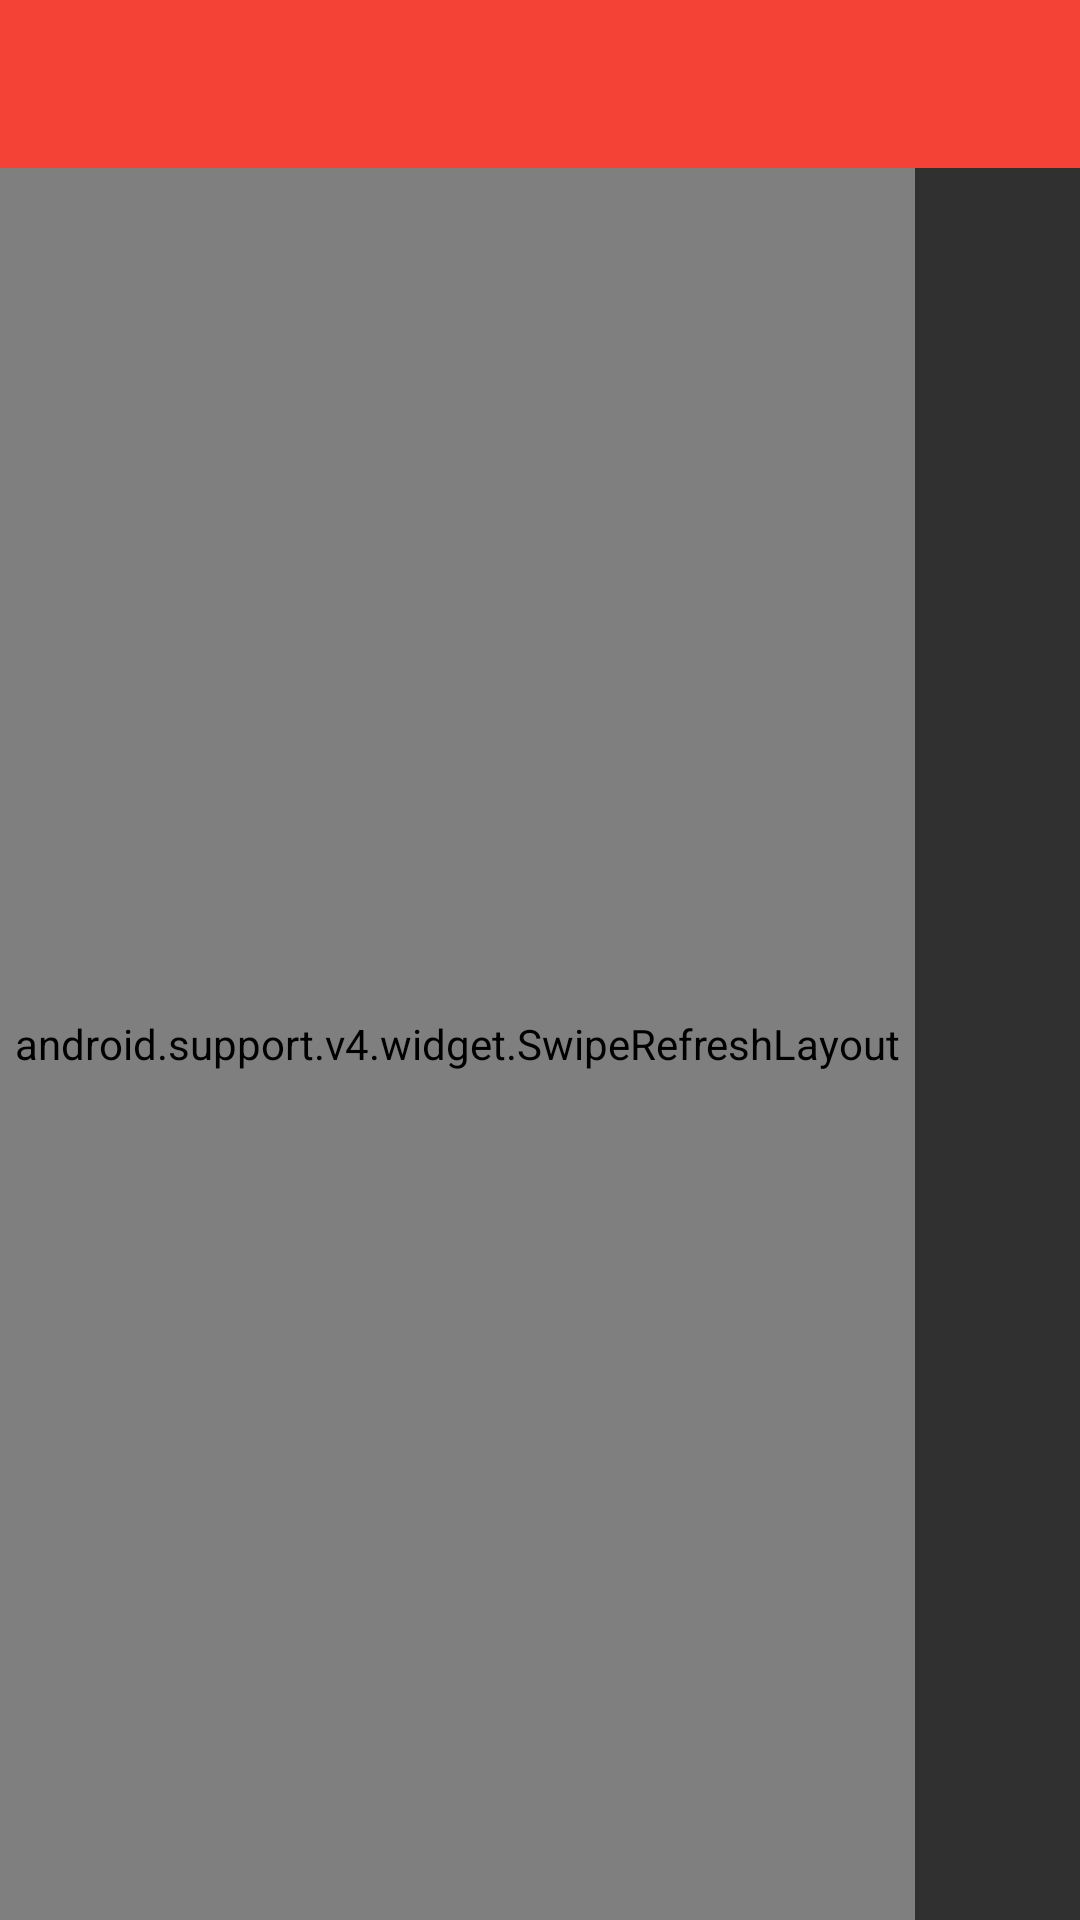

Here is an Android app screen rendered from its layout file. Give the layout XML and the strings, colors and styles it references.
<!-- AndroidManifest.xml: application theme AppTheme.NoActionBar -->
<!-- res/layout/activity_main_content.xml -->
<?xml version="1.0" encoding="utf-8"?>
<LinearLayout xmlns:android="http://schemas.android.com/apk/res/android"
    xmlns:app="http://schemas.android.com/apk/res-auto"
    android:layout_width="match_parent"
    android:layout_height="match_parent"
    android:layout_gravity="center_horizontal"
    android:orientation="vertical">

    <android.support.design.widget.AppBarLayout
        android:layout_width="match_parent"
        android:layout_height="wrap_content"
        android:fitsSystemWindows="true"
        android:theme="@style/AppTheme.AppBarOverlay">

        <android.support.v7.widget.Toolbar
            android:id="@+id/toolbar_main"
            android:layout_width="match_parent"
            android:layout_height="?attr/actionBarSize"
            android:background="?attr/colorPrimary"
            app:layout_scrollFlags="scroll|enterAlways"
            app:popupTheme="@style/AppTheme.PopupOverlay" />


    </android.support.design.widget.AppBarLayout>

    <android.support.v4.widget.SwipeRefreshLayout
        android:id="@+id/swipeRefresh"
        android:layout_width="wrap_content"
        android:layout_height="match_parent"
        android:padding="@dimen/def_padding_small">

        <android.support.v7.widget.RecyclerView
            android:id="@+id/recycler_view"
            android:layout_width="wrap_content"
            android:layout_height="match_parent"
            android:layout_gravity="center_horizontal" />

    </android.support.v4.widget.SwipeRefreshLayout>
</LinearLayout>
<!-- resources referenced by this layout -->
<resources>
  <dimen name="def_padding_small">5dp</dimen>
  <style name="AppTheme.AppBarOverlay" parent="ThemeOverlay.AppCompat" />
  <style name="AppTheme.PopupOverlay" parent="ThemeOverlay.AppCompat" />
  <style name="AppTheme.NoActionBar">
          <item name="windowActionBar">false</item>
          <item name="windowNoTitle">true</item>
      </style>
</resources>
